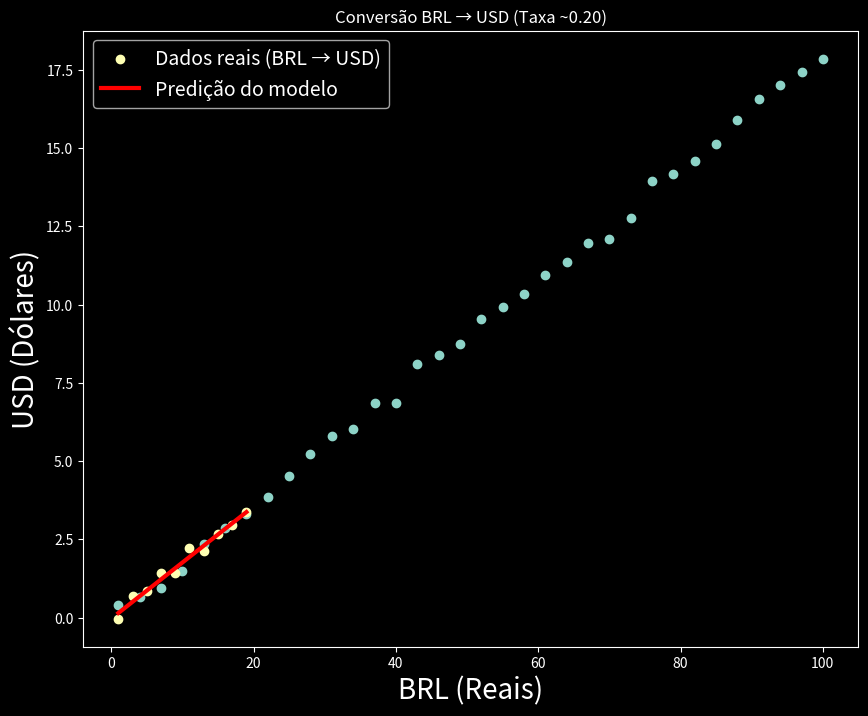

This figure's Python source:
# RNA - Python
import sys
sys.executable

#Célula 1
import numpy as np
import matplotlib.pyplot as plt

#Célula 2
plt.style.use('dark_background')
plt.rcParams['figure.figsize'] = (10, 8)

#Célula 3
def get_linear_curve(x, w, b=0, ruido=0):
    return w * x + b + ruido * np.random.randn(x.shape[0])

#Célula 4 - Dataset
x = np.arange(1, 101, 3)
Y = get_linear_curve(x, 0.18, 0, ruido=0.2)
#x.shape
#Y.shape
#O ruído introduz variações pequenas e aleatórias, tornando os dados mais parecidos com os de um dataset real.

#Célula 5
plt.scatter(x, Y)
plt.xlabel('BRL (Reais)', fontsize=20)
plt.ylabel('USD (Dólares)', fontsize=20)
plt.title('Conversão BRL → USD (Taxa ~0.20)')
plt.show()

#Célula 6
w = np.random.rand(1)
b = 0

#Célula 7 - Forward pass (predição)
def forward(inputs, w, b):
    return w * inputs + b

#Célula 8 - Função de perda (MSE)
def mse(Y, y):
    return (Y - y) ** 2

#Célula 9 - Backpropagation
def backpropagation(inputs, outputs, targets, w, b, lr):
    wdx = lr * (-2 * inputs * (targets - outputs)).mean()
    bdx = lr * (-2 * (targets - outputs)).mean()
 
    w -= wdx
    b -= bdx
    return w, b

#Célula 10 - Treinamento do modelo
def model_fit(inputs, target, w, b, epochs=200, lr=0.001):
    for epoch in range(epochs):
        outputs = forward(inputs, w, b)
        loss = np.mean(mse(target, outputs))
        w, b = backpropagation(inputs, outputs, target, w, b, lr)

        if (epoch + 1) % (epochs / 10) == 0:
            print(f'Epoch: [{(epoch+1)}/{epochs}] Loss: [{loss:.6f}]')
    return w, b

#Célula 11
x = np.arange(1, 20, 2)
Y = get_linear_curve(x, 0.18, 0, ruido=0.2)

#Célula 12 - Inicializar pesos aleatórios
w = np.random.rand(1)
b = np.zeros(1)

#Célula 13 - Treinar o modelo
w, b = model_fit(x, Y, w, b, epochs=50, lr=0.001)
print(f'w (Taxa de câmbio aprendida): {w[0]:.5f}')
print(f'b (Viés aprendido): {b[0]:.5f}')

#Célula 14 - Plotar resultados
plt.scatter(x, Y, label='Dados reais (BRL → USD)')
plt.plot(x, forward(x, w, b), 'r', lw=3, label='Predição do modelo')
plt.xlabel('BRL (Reais)', fontsize=20)
plt.ylabel('USD (Dólares)', fontsize=20)
plt.legend(fontsize=14)
plt.show()

#Célula 15 - Teste conversão específica (50 BRL → ? USD)
brl_test = np.array([50])
usd_pred = forward(brl_test, w, b)
print(f'\nPrevisão: {brl_test[0]} BRL = {usd_pred[0]:.2f} USD')
